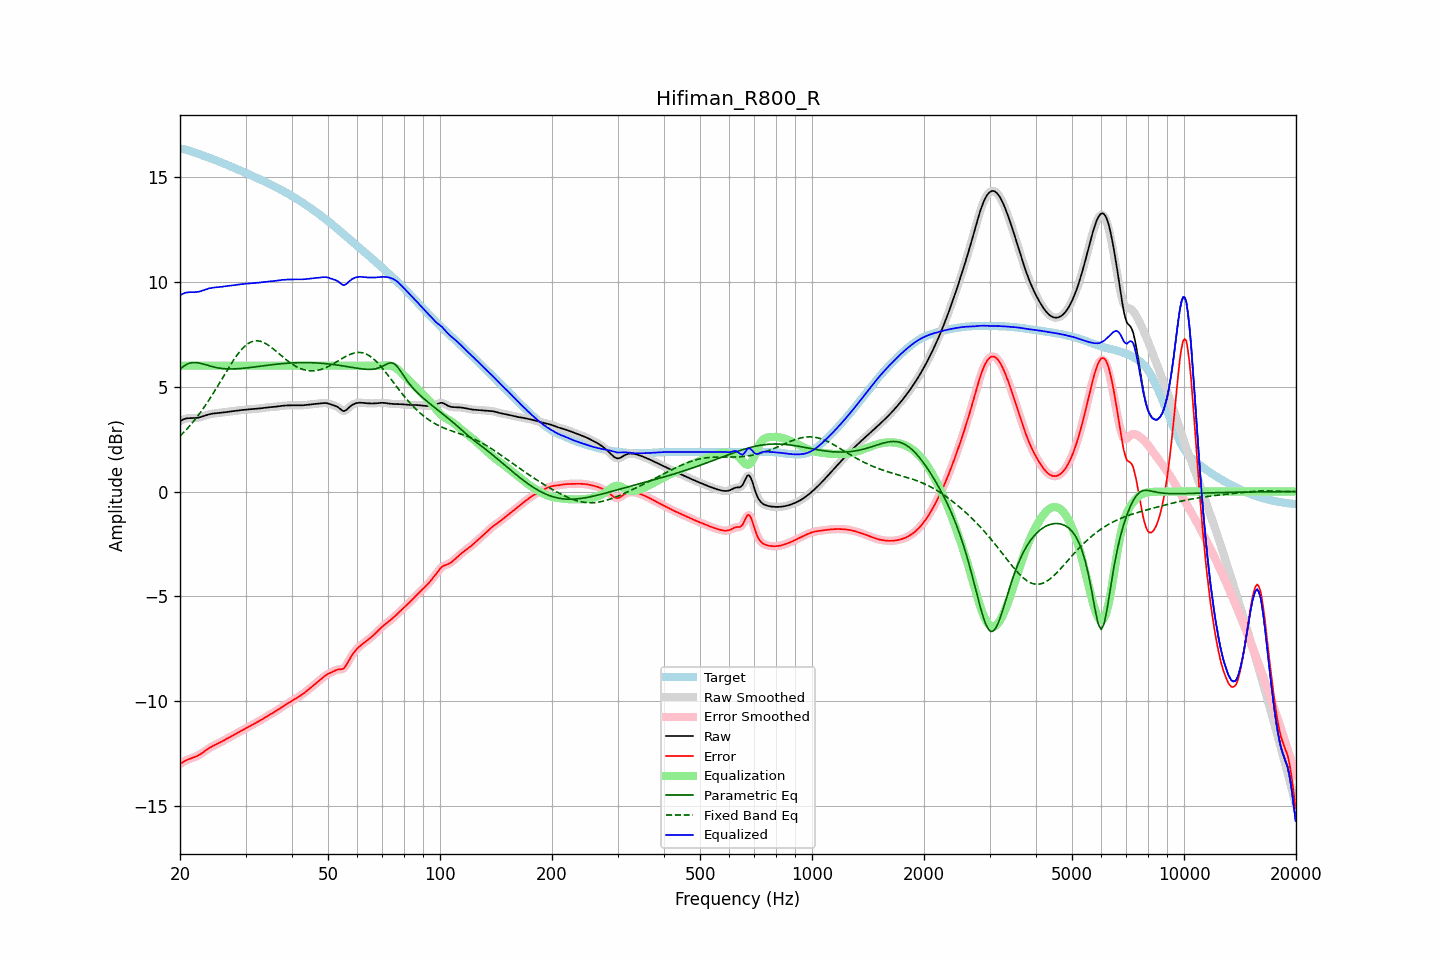

The file beside this chart, header and first rows:
frequency, raw, error, smoothed, error_smoothed, equalization, parametric_eq, fixed_band_eq, equalized_raw, equalized_smoothed, target
20.00, 3.35, -12.99, 3.35, -12.99, 6.00, 5.82, 2.64, 9.35, 9.35, 16.34
20.20, 3.40, -12.94, 3.40, -12.94, 6.00, 5.89, 2.72, 9.40, 9.40, 16.33
20.40, 3.43, -12.89, 3.44, -12.89, 6.00, 5.96, 2.80, 9.43, 9.44, 16.32
20.61, 3.47, -12.84, 3.46, -12.84, 6.00, 6.01, 2.88, 9.47, 9.46, 16.31
20.81, 3.49, -12.80, 3.49, -12.80, 6.00, 6.06, 2.96, 9.49, 9.49, 16.29
21.02, 3.50, -12.77, 3.50, -12.77, 6.00, 6.09, 3.04, 9.50, 9.50, 16.26
21.23, 3.50, -12.74, 3.50, -12.74, 6.00, 6.12, 3.13, 9.50, 9.50, 16.24
21.44, 3.50, -12.71, 3.50, -12.71, 6.00, 6.14, 3.22, 9.50, 9.50, 16.21
21.66, 3.50, -12.68, 3.50, -12.68, 6.00, 6.15, 3.31, 9.50, 9.50, 16.19
21.87, 3.50, -12.66, 3.51, -12.66, 6.00, 6.15, 3.40, 9.50, 9.51, 16.16
22.09, 3.51, -12.63, 3.51, -12.63, 6.00, 6.15, 3.50, 9.51, 9.51, 16.14
22.31, 3.52, -12.59, 3.52, -12.59, 6.00, 6.14, 3.60, 9.52, 9.52, 16.11
22.54, 3.53, -12.55, 3.54, -12.55, 6.00, 6.13, 3.70, 9.53, 9.54, 16.08
22.76, 3.56, -12.50, 3.56, -12.50, 6.00, 6.11, 3.80, 9.56, 9.56, 16.06
22.99, 3.58, -12.45, 3.58, -12.45, 6.00, 6.09, 3.91, 9.58, 9.58, 16.03
23.22, 3.61, -12.39, 3.61, -12.39, 6.00, 6.07, 4.02, 9.61, 9.61, 16.00
23.45, 3.63, -12.34, 3.63, -12.34, 6.00, 6.05, 4.13, 9.63, 9.63, 15.97
23.69, 3.66, -12.28, 3.66, -12.28, 6.00, 6.02, 4.25, 9.66, 9.66, 15.94
23.92, 3.68, -12.23, 3.68, -12.23, 6.00, 6.00, 4.36, 9.68, 9.68, 15.91
24.16, 3.70, -12.19, 3.70, -12.19, 6.00, 5.98, 4.48, 9.70, 9.70, 15.89
24.40, 3.71, -12.14, 3.71, -12.14, 6.00, 5.96, 4.60, 9.71, 9.71, 15.86
24.65, 3.72, -12.10, 3.72, -12.10, 6.00, 5.94, 4.73, 9.72, 9.72, 15.83
24.89, 3.73, -12.07, 3.73, -12.07, 6.00, 5.92, 4.85, 9.73, 9.73, 15.80
25.14, 3.74, -12.03, 3.74, -12.03, 6.00, 5.90, 4.98, 9.74, 9.74, 15.77
25.39, 3.75, -11.99, 3.75, -11.99, 6.00, 5.89, 5.10, 9.75, 9.75, 15.74
25.65, 3.75, -11.95, 3.75, -11.95, 6.00, 5.88, 5.23, 9.75, 9.75, 15.71
25.91, 3.76, -11.91, 3.76, -11.91, 6.00, 5.87, 5.36, 9.76, 9.76, 15.68
26.16, 3.77, -11.87, 3.77, -11.87, 6.00, 5.86, 5.49, 9.77, 9.77, 15.65
26.43, 3.78, -11.83, 3.78, -11.83, 6.00, 5.85, 5.62, 9.78, 9.78, 15.61
26.69, 3.80, -11.79, 3.80, -11.79, 6.00, 5.85, 5.74, 9.80, 9.80, 15.58
26.96, 3.81, -11.74, 3.81, -11.74, 6.00, 5.85, 5.87, 9.81, 9.81, 15.55
27.23, 3.82, -11.70, 3.82, -11.70, 6.00, 5.84, 5.99, 9.82, 9.82, 15.52
27.50, 3.83, -11.66, 3.83, -11.66, 6.00, 5.84, 6.11, 9.83, 9.83, 15.49
27.77, 3.84, -11.62, 3.84, -11.62, 6.00, 5.85, 6.23, 9.84, 9.84, 15.45
28.05, 3.85, -11.57, 3.85, -11.57, 6.00, 5.85, 6.35, 9.85, 9.85, 15.42
28.33, 3.86, -11.53, 3.86, -11.53, 6.00, 5.85, 6.45, 9.86, 9.86, 15.39
28.62, 3.87, -11.49, 3.87, -11.49, 6.00, 5.86, 6.56, 9.87, 9.87, 15.35
28.90, 3.87, -11.45, 3.87, -11.45, 6.00, 5.86, 6.66, 9.87, 9.87, 15.32
29.19, 3.88, -11.40, 3.88, -11.40, 6.00, 5.87, 6.75, 9.88, 9.88, 15.29
29.48, 3.89, -11.36, 3.89, -11.36, 6.00, 5.87, 6.83, 9.89, 9.89, 15.25
29.78, 3.90, -11.32, 3.90, -11.32, 6.00, 5.88, 6.91, 9.90, 9.90, 15.22
30.08, 3.91, -11.28, 3.91, -11.28, 6.00, 5.89, 6.98, 9.91, 9.91, 15.18
30.38, 3.91, -11.24, 3.91, -11.24, 6.00, 5.90, 7.04, 9.91, 9.91, 15.15
30.68, 3.92, -11.20, 3.92, -11.20, 6.00, 5.91, 7.08, 9.92, 9.92, 15.12
30.99, 3.93, -11.15, 3.93, -11.15, 6.00, 5.92, 7.13, 9.93, 9.93, 15.08
31.30, 3.93, -11.11, 3.93, -11.11, 6.00, 5.93, 7.15, 9.93, 9.93, 15.05
31.61, 3.94, -11.07, 3.94, -11.07, 6.00, 5.94, 7.18, 9.94, 9.94, 15.01
31.93, 3.94, -11.03, 3.94, -11.03, 6.00, 5.95, 7.18, 9.94, 9.94, 14.98
32.24, 3.95, -10.99, 3.95, -10.99, 6.00, 5.96, 7.19, 9.95, 9.95, 14.94
32.57, 3.96, -10.95, 3.96, -10.95, 6.00, 5.97, 7.18, 9.96, 9.96, 14.91
32.89, 3.97, -10.90, 3.97, -10.90, 6.00, 5.98, 7.17, 9.97, 9.97, 14.87
33.22, 3.98, -10.86, 3.98, -10.86, 6.00, 5.99, 7.14, 9.98, 9.98, 14.84
33.55, 3.99, -10.81, 3.99, -10.81, 6.00, 6.00, 7.11, 9.99, 9.99, 14.80
33.89, 4.00, -10.76, 4.00, -10.76, 6.00, 6.01, 7.07, 10.00, 10.00, 14.76
34.23, 4.01, -10.71, 4.01, -10.71, 6.00, 6.02, 7.03, 10.01, 10.01, 14.73
34.57, 4.02, -10.67, 4.02, -10.67, 6.00, 6.03, 6.98, 10.02, 10.02, 14.69
34.92, 4.02, -10.63, 4.02, -10.63, 6.00, 6.04, 6.92, 10.02, 10.02, 14.65
35.27, 4.03, -10.58, 4.03, -10.58, 6.00, 6.05, 6.86, 10.03, 10.03, 14.61
35.62, 4.03, -10.54, 4.03, -10.54, 6.00, 6.05, 6.80, 10.03, 10.03, 14.57
35.97, 4.04, -10.49, 4.04, -10.49, 6.00, 6.06, 6.74, 10.04, 10.04, 14.53
... 635 more rows
